Photos from the image-classification dataset "CRC_NEW_DATASET" in the GitHub repository Aditya1Jhaveri/Colorectal-Cancer-Tissue-Classification. Its 9 classes are: ADI nlm, BACK nlm, DEB nlm, LYM nlm, MUC nlm, MUS nlm, NORM nlm, STR nlm, TUM nlm.

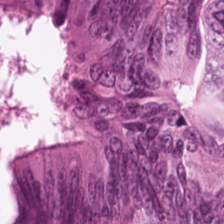
Label: TUM nlm

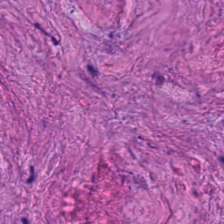
Label: STR nlm

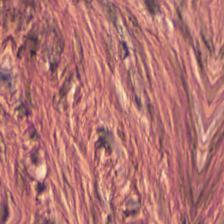
Label: MUS nlm

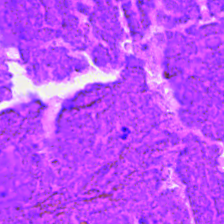
Label: DEB nlm

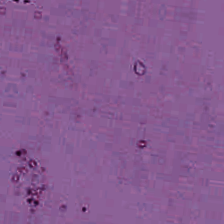
Label: BACK nlm

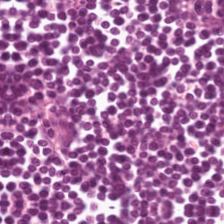
Label: LYM nlm
